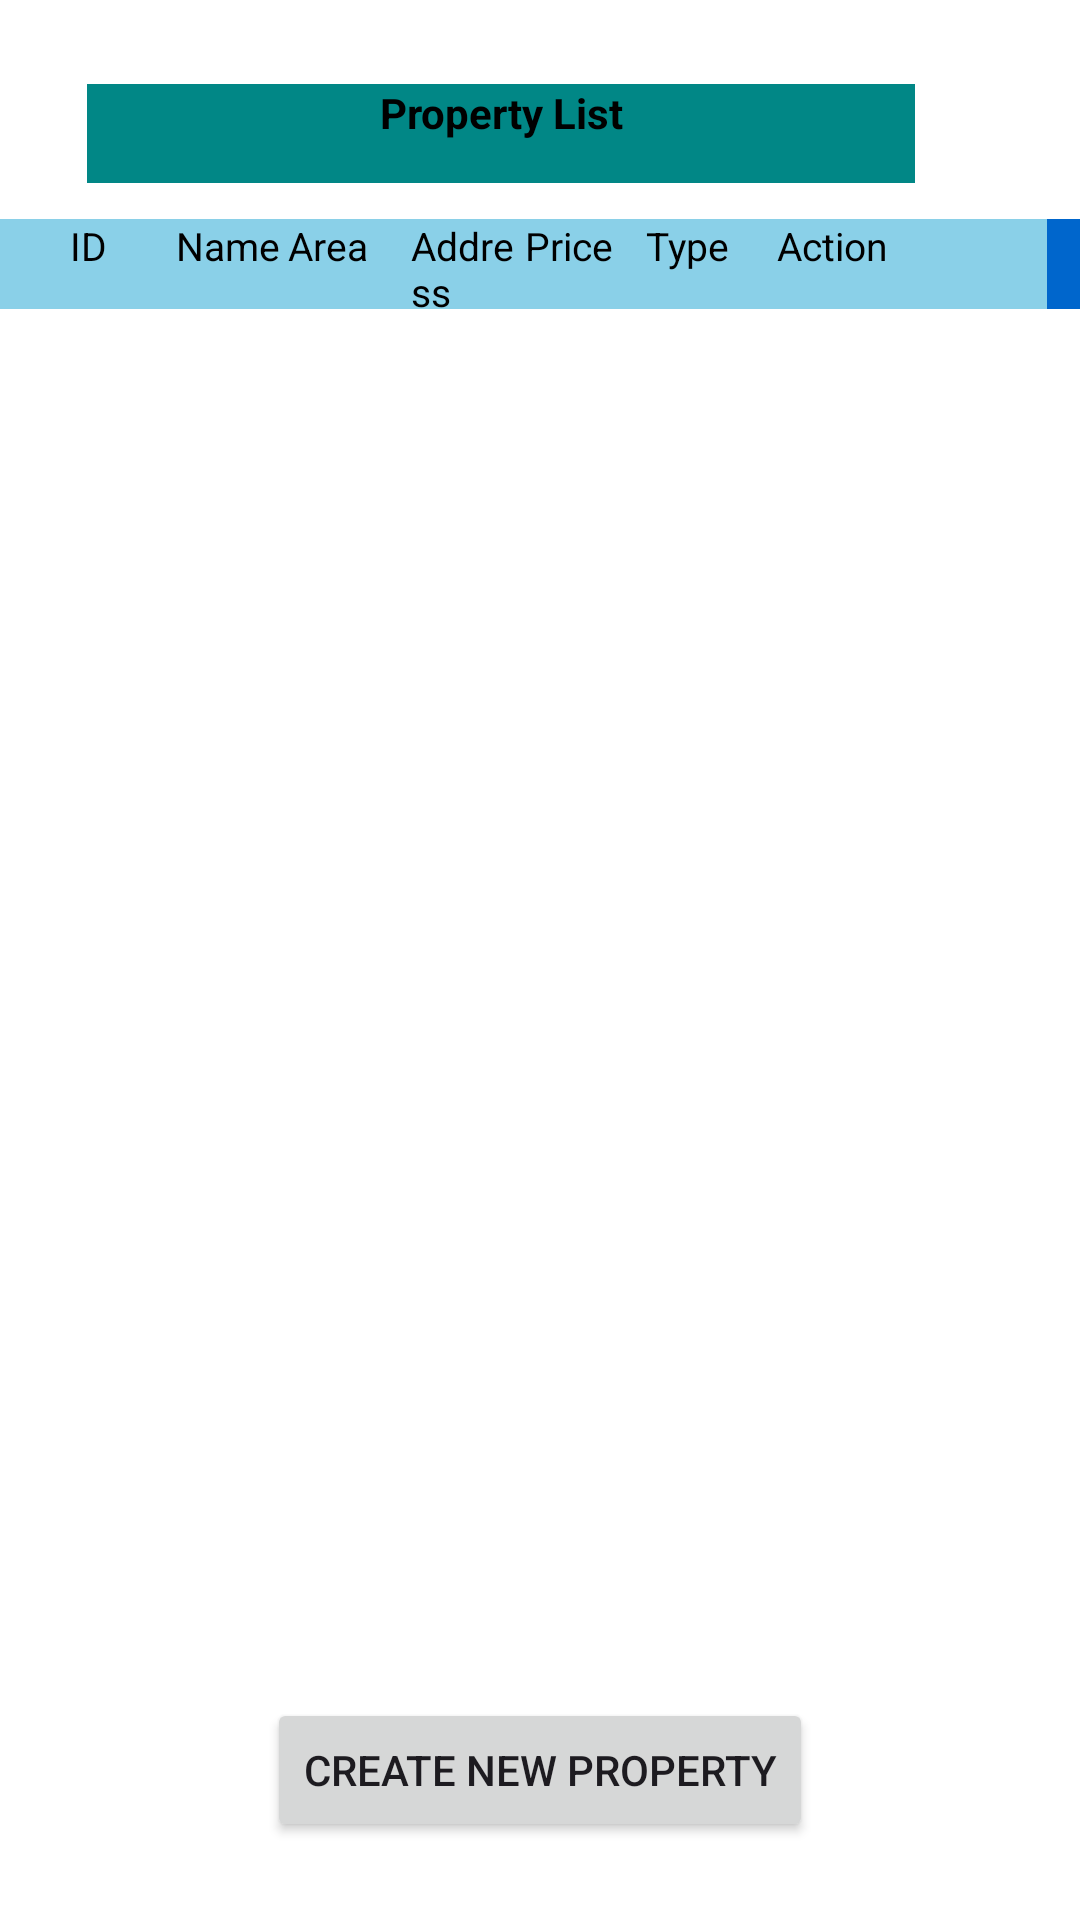

Android layout source for this screen:
<!-- AndroidManifest.xml: application theme Theme.TheAddressPms -->
<!-- res/layout/activity_view_property_list.xml -->
<?xml version="1.0" encoding="utf-8"?>
<androidx.constraintlayout.widget.ConstraintLayout xmlns:android="http://schemas.android.com/apk/res/android"
    xmlns:app="http://schemas.android.com/apk/res-auto"
    xmlns:tools="http://schemas.android.com/tools"
    android:layout_width="match_parent"
    android:layout_height="match_parent"
    android:background="@color/white"
    tools:context=".ViewPropertyList">


    <TextView
        android:id="@+id/propertyList"
        android:layout_width="276dp"
        android:layout_height="33dp"
        android:background="@color/teal_700"
        android:text="Property List"
        android:textAlignment="center"
        android:textColor="@color/black"
        android:textStyle="bold"
        app:layout_constraintBottom_toBottomOf="parent"
        app:layout_constraintEnd_toEndOf="parent"
        app:layout_constraintHorizontal_bias="0.347"
        app:layout_constraintStart_toStartOf="parent"
        app:layout_constraintTop_toTopOf="parent"
        app:layout_constraintVertical_bias="0.046" />

    <LinearLayout
        android:layout_width="fill_parent"
        android:layout_height="30dp"
        android:background="@color/blue"
        android:orientation="horizontal"
        android:weightSum="1"
        app:layout_constraintBottom_toBottomOf="@+id/listViewUD"
        app:layout_constraintEnd_toEndOf="parent"
        app:layout_constraintStart_toStartOf="parent"
        app:layout_constraintTop_toTopOf="parent"
        app:layout_constraintVertical_bias="0.134">


        <TextView
            android:id="@+id/id"
            android:layout_width="60dp"
            android:layout_height="match_parent"
            android:layout_weight="0.05"
            android:background="@color/colorWhite"
            android:backgroundTint="@color/colorWhite"
            android:text="ID"
            android:textAlignment="center"
            android:textColor="@color/black"
            android:textSize="13sp" />

        <TextView
            android:id="@+id/name"
            android:layout_width="45dp"
            android:layout_height="match_parent"
            android:layout_weight="0.25"
            android:background="@color/colorWhite"
            android:text="Name"
            android:textColor="@color/black"
            android:textSize="13sp" />

        <TextView
            android:id="@+id/area"
            android:layout_width="49dp"
            android:layout_height="match_parent"
            android:layout_weight="0.25"
            android:background="@color/colorWhite"
            android:text="Area"
            android:textColor="@color/black"
            android:textSize="13sp" />

        <TextView
            android:id="@+id/address"
            android:layout_width="wrap_content"
            android:layout_height="match_parent"
            android:layout_weight="0.30"
            android:background="@color/colorWhite"
            android:text="Address"
            android:textColor="@color/black"
            android:textSize="13sp" />

        <TextView
            android:id="@+id/price"
            android:layout_width="47dp"
            android:layout_height="match_parent"
            android:layout_weight="0.20"
            android:background="@color/colorWhite"
            android:text="Price"
            android:textColor="@color/black"
            android:textSize="13sp" />

        <TextView
            android:id="@+id/type"
            android:layout_width="50dp"
            android:layout_height="match_parent"
            android:layout_weight="0.20"
            android:background="@color/colorWhite"
            android:text="Type"
            android:textColor="@color/black"
            android:textSize="13sp" />

        <TextView
            android:id="@+id/action"
            android:layout_width="93dp"
            android:layout_height="match_parent"
            android:layout_weight="0.10"
            android:background="@color/colorWhite"
            android:text="Action"
            android:textColor="@color/black"
            android:textSize="13sp" />
    </LinearLayout>


    <ListView
        android:id="@+id/listViewUD"
        android:layout_width="410dp"
        android:layout_height="500dp"
        app:layout_constraintBottom_toBottomOf="parent"
        app:layout_constraintEnd_toEndOf="parent"
        app:layout_constraintHorizontal_bias="1.0"
        app:layout_constraintStart_toStartOf="parent"
        app:layout_constraintTop_toTopOf="parent"
        app:layout_constraintVertical_bias="0.536" />

    <Button
        android:id="@+id/createButton"
        android:layout_width="wrap_content"
        android:layout_height="wrap_content"
        android:text="Create New Property"
        app:layout_constraintBottom_toBottomOf="parent"
        app:layout_constraintEnd_toEndOf="parent"
        app:layout_constraintStart_toStartOf="parent"
        app:layout_constraintTop_toTopOf="parent"
        app:layout_constraintVertical_bias="0.956" />


</androidx.constraintlayout.widget.ConstraintLayout>
<!-- resources referenced by this layout -->
<resources>
  <color name="black">#FF000000</color>
  <color name="blue">#0066cc</color>
  <color name="colorWhite">#8ad0e8</color>
  <color name="teal_700">#FF018786</color>
  <color name="white">#FFFFFFFF</color>
  <style name="Theme.TheAddressPms" parent="Base.Theme.TheAddressPms" />
  <style name="Base.Theme.TheAddressPms" parent="Theme.Material3.DayNight.NoActionBar">
          
          
      </style>
</resources>
